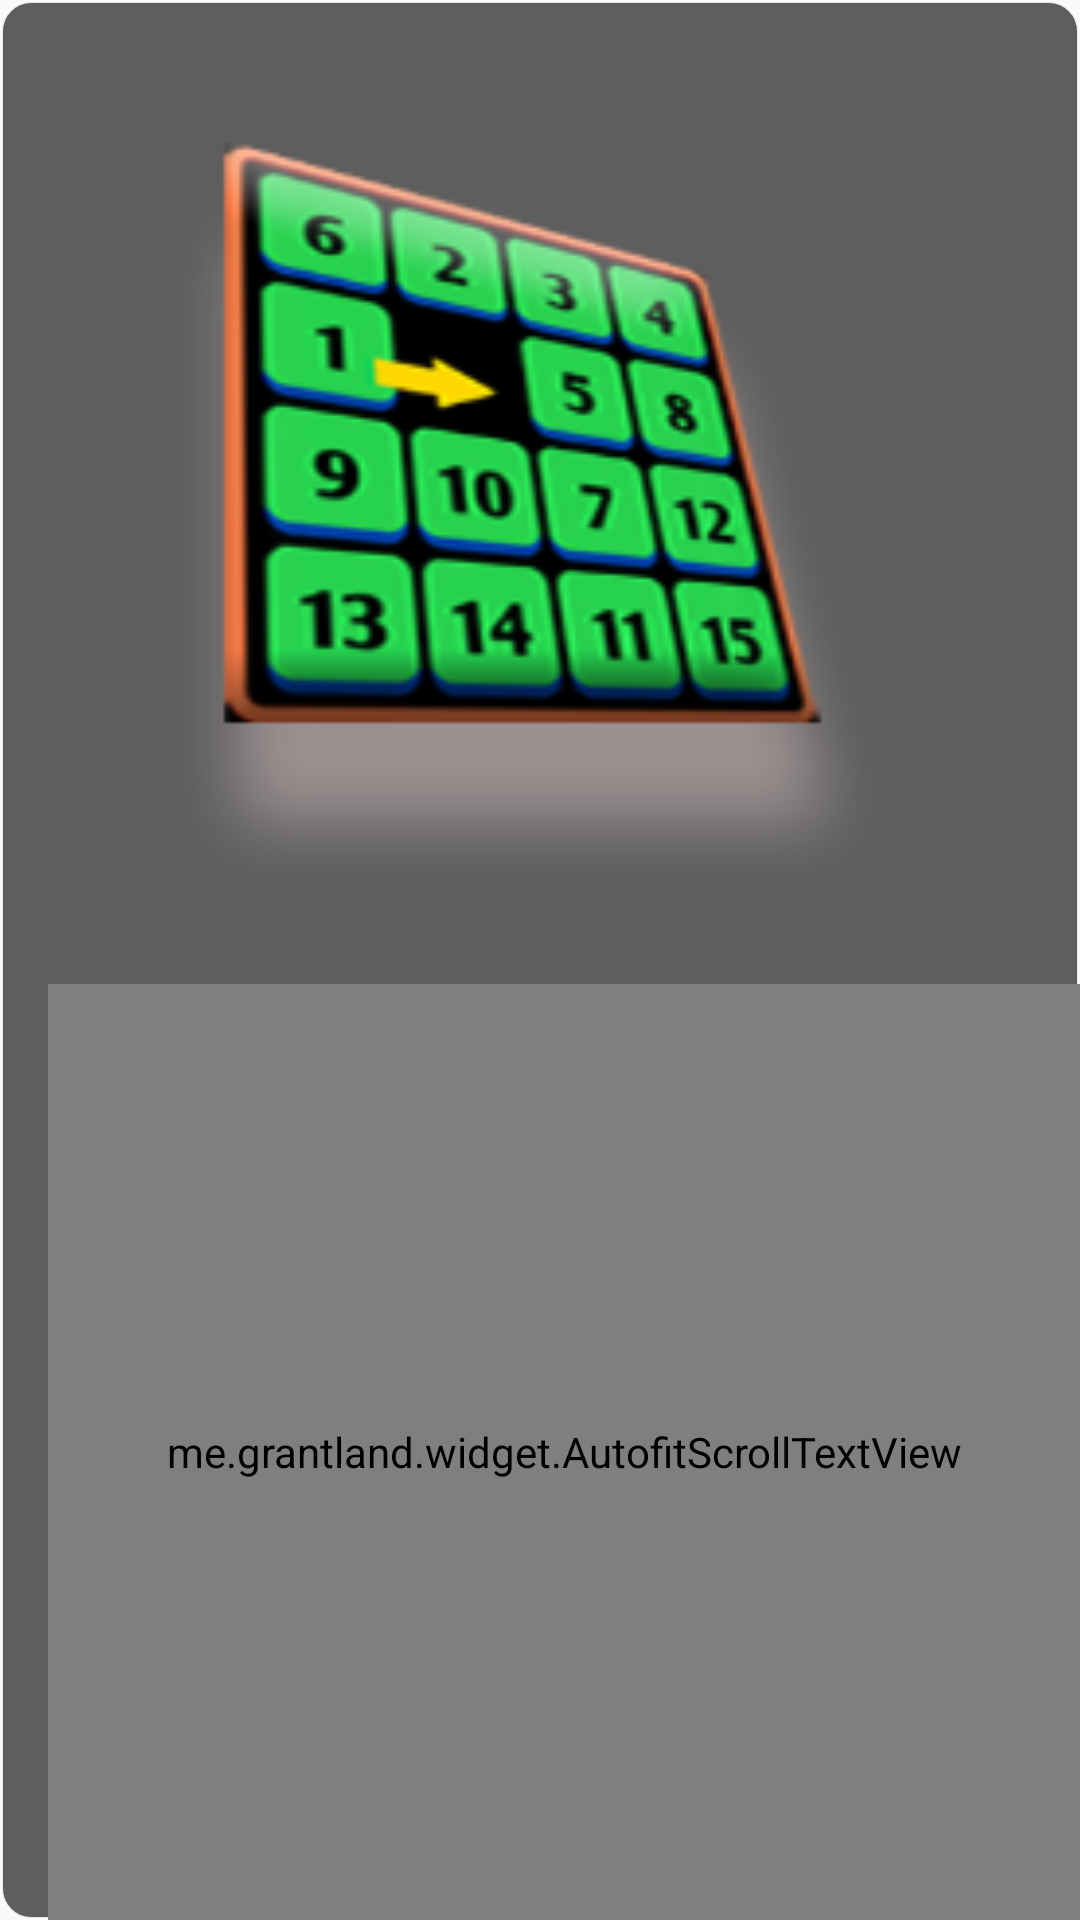

Write the Android layout XML for this screen, with the resource values it uses.
<!-- AndroidManifest.xml: application theme AppTheme -->
<!-- res/layout/help_dialog.xml -->
<?xml version="1.0" encoding="utf-8"?>
<LinearLayout xmlns:android="http://schemas.android.com/apk/res/android"
    android:layout_width="match_parent"
    android:layout_height="match_parent"
    android:layout_margin="10dp"
    android:background="@drawable/round_bg_grey_dark"
    android:orientation="vertical">
    
    <ImageView
        android:id="@+id/imageview"
        android:layout_width="wrap_content"
        android:layout_height="0dp"
        android:layout_weight="1"
        android:layout_gravity="center"
        android:adjustViewBounds="true"
        android:scaleType="fitXY"
        android:layout_marginTop="@dimen/activity_horizontal_margin"
        android:src="@drawable/ic_board" />

    <me.grantland.widget.AutofitScrollTextView
        android:id="@+id/textview"
        android:layout_width="match_parent"
        android:layout_height="0dp"
        android:layout_weight="1"
        android:layout_below="@+id/imageview"
        android:layout_marginLeft="@dimen/activity_horizontal_margin"
        android:padding="@dimen/activity_horizontal_margin"
        android:text="@string/help_text"
        android:textColor="#ffffff"
        android:textSize="30sp" />
</LinearLayout>
<!-- resources referenced by this layout -->
<resources>
  <dimen name="activity_horizontal_margin">16dp</dimen>
  <!-- drawable ic_board: png bitmap (drawable-hdpi, 14803 bytes) -->
  <!-- drawable round_bg_grey_dark (drawable) -->
  <?xml version="1.0" encoding="utf-8"?>
  <shape xmlns:android="http://schemas.android.com/apk/res/android"
      android:padding="10dp"
      android:shape="rectangle" >
  
      
      <solid android:color="#E8505050" />
      <stroke android:color="@color/colorTileBorder"
          android:width="1dp"/>
      <corners
          android:bottomLeftRadius="10dp"
          android:bottomRightRadius="10dp"
          android:topLeftRadius="10dp"
          android:topRightRadius="10dp" />
  
  
  
  
  
  
  
  </shape>
  <!-- drawable round_bg_orange (drawable) -->
  <?xml version="1.0" encoding="utf-8"?>
  <shape xmlns:android="http://schemas.android.com/apk/res/android"
      android:padding="10dp"
      android:shape="rectangle" >
  
      
      <solid android:color="#D0FFC445" />
      <stroke android:color="@color/colorTileBorder"
          android:width="1dp"/>
      <corners
          android:bottomLeftRadius="10dp"
          android:bottomRightRadius="10dp"
          android:topLeftRadius="10dp"
          android:topRightRadius="10dp" />
  
  
  
  
  
  
  
  </shape>
  <string name="help_text">-Click a tile to move it to the empty tile.
          \n- Only tiles next to the empty tile can move.
          \n-You win when tiles form a complete picture on the board.
          \n-You can set the obtained picture as wallpaper afterward.</string>
  <style name="AppTheme" parent="Theme.AppCompat.Light.DarkActionBar">
          
          <item name="colorPrimary">@color/colorPrimary</item>
          <item name="colorPrimaryDark">@color/colorPrimaryDark</item>
          <item name="colorAccent">@color/colorAccent</item>
      </style>
  <color name="colorTileBorder">#E0FFFFFF</color>
  <color name="colorPrimary">#3F51B5</color>
  <color name="colorPrimaryDark">#303F9F</color>
  <color name="colorAccent">#FF4081</color>
</resources>
